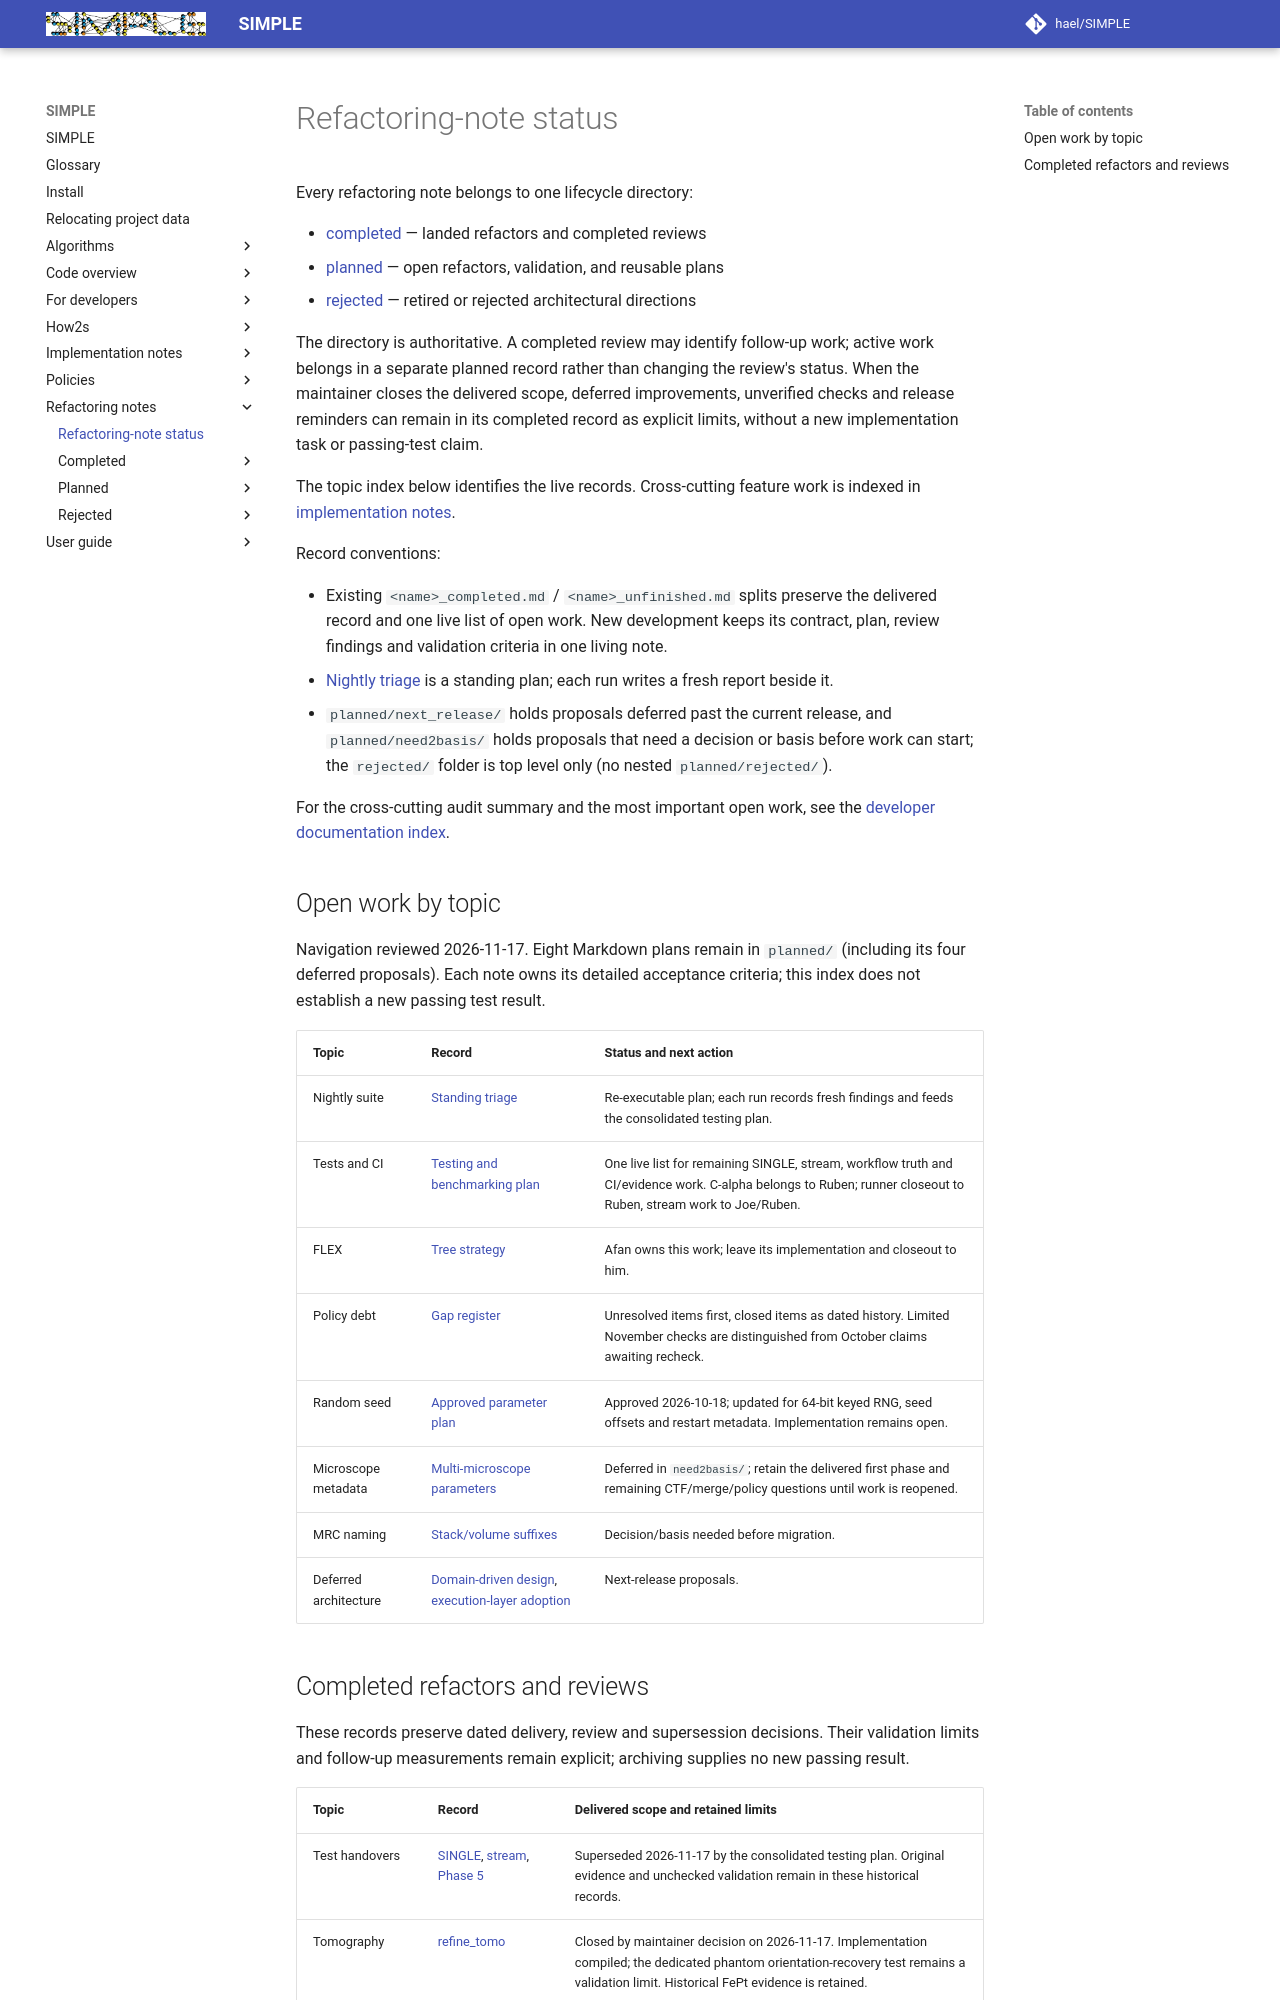

repository: hael/SIMPLE · page: refactoring_notes/index.html · generator: mkdocs

# Refactoring-note status

Every refactoring note belongs to one lifecycle directory:

- [completed](completed/) — landed refactors and completed reviews
- [planned](planned/) — open refactors, validation, and reusable plans
- [rejected](rejected/) — retired or rejected architectural directions

The directory is authoritative. A completed review may identify follow-up work;
active work belongs in a separate planned record rather than changing the review's
status. When the maintainer closes the delivered scope, deferred improvements,
unverified checks and release reminders can remain in its completed record as
explicit limits, without a new implementation task or passing-test claim.

The topic index below identifies the live records. Cross-cutting feature work is
indexed in [implementation notes](../implementation_notes/README.md).

Record conventions:

- Existing `<name>_completed.md` / `<name>_unfinished.md` splits preserve the
  delivered record and one live list of open work. New development keeps its
  contract, plan, review findings and validation criteria in one living note.
- [Nightly triage](planned/nightly_suite_triage.md) is a standing plan; each run
  writes a fresh report beside it.
- `planned/next_release/` holds proposals deferred past the current release, and
  `planned/need2basis/` holds proposals that need a decision or basis before work can start;
  the `rejected/` folder is top level only (no nested `planned/rejected/`).

For the cross-cutting audit summary and the most important open work, see the
[developer documentation index](../for_developers/index.md).

## Open work by topic

Navigation reviewed 2026-11-17. Eight Markdown plans remain in `planned/`
(including its four deferred proposals). Each note owns its detailed acceptance criteria;
this index does not establish a new passing test result.

| Topic | Record | Status and next action |
| --- | --- | --- |
| Nightly suite | [Standing triage](planned/nightly_suite_triage.md) | Re-executable plan; each run records fresh findings and feeds the consolidated testing plan. |
| Tests and CI | [Testing and benchmarking plan](../implementation_notes/planned/testing_and_benchmarking_plan.md#6-consolidated-test-and-ci-work) | One live list for remaining SINGLE, stream, workflow truth and CI/evidence work. C-alpha belongs to Ruben; runner closeout to Ruben, stream work to Joe/Ruben. |
| FLEX | [Tree strategy](planned/flex_tree_strategy.md) | Afan owns this work; leave its implementation and closeout to him. |
| Policy debt | [Gap register](planned/policy_set_audit_2026-10-21.md) | Unresolved items first, closed items as dated history. Limited November checks are distinguished from October claims awaiting recheck. |
| Random seed | [Approved parameter plan](planned/rnd_seed_parameter.md) | Approved 2026-10-18; updated for 64-bit keyed RNG, seed offsets and restart metadata. Implementation remains open. |
| Microscope metadata | [Multi-microscope parameters](planned/need2basis/multi_microscope_parameters.md) | Deferred in `need2basis/`; retain the delivered first phase and remaining CTF/merge/policy questions until work is reopened. |
| MRC naming | [Stack/volume suffixes](planned/need2basis/mrc_stack_volume_output_suffix_refactoring.md) | Decision/basis needed before migration. |
| Deferred architecture | [Domain-driven design](planned/next_release/staged_domain_driven_design_refactor.md), [execution-layer adoption](planned/next_release/x_execution_layer_adoption.md) | Next-release proposals. |
